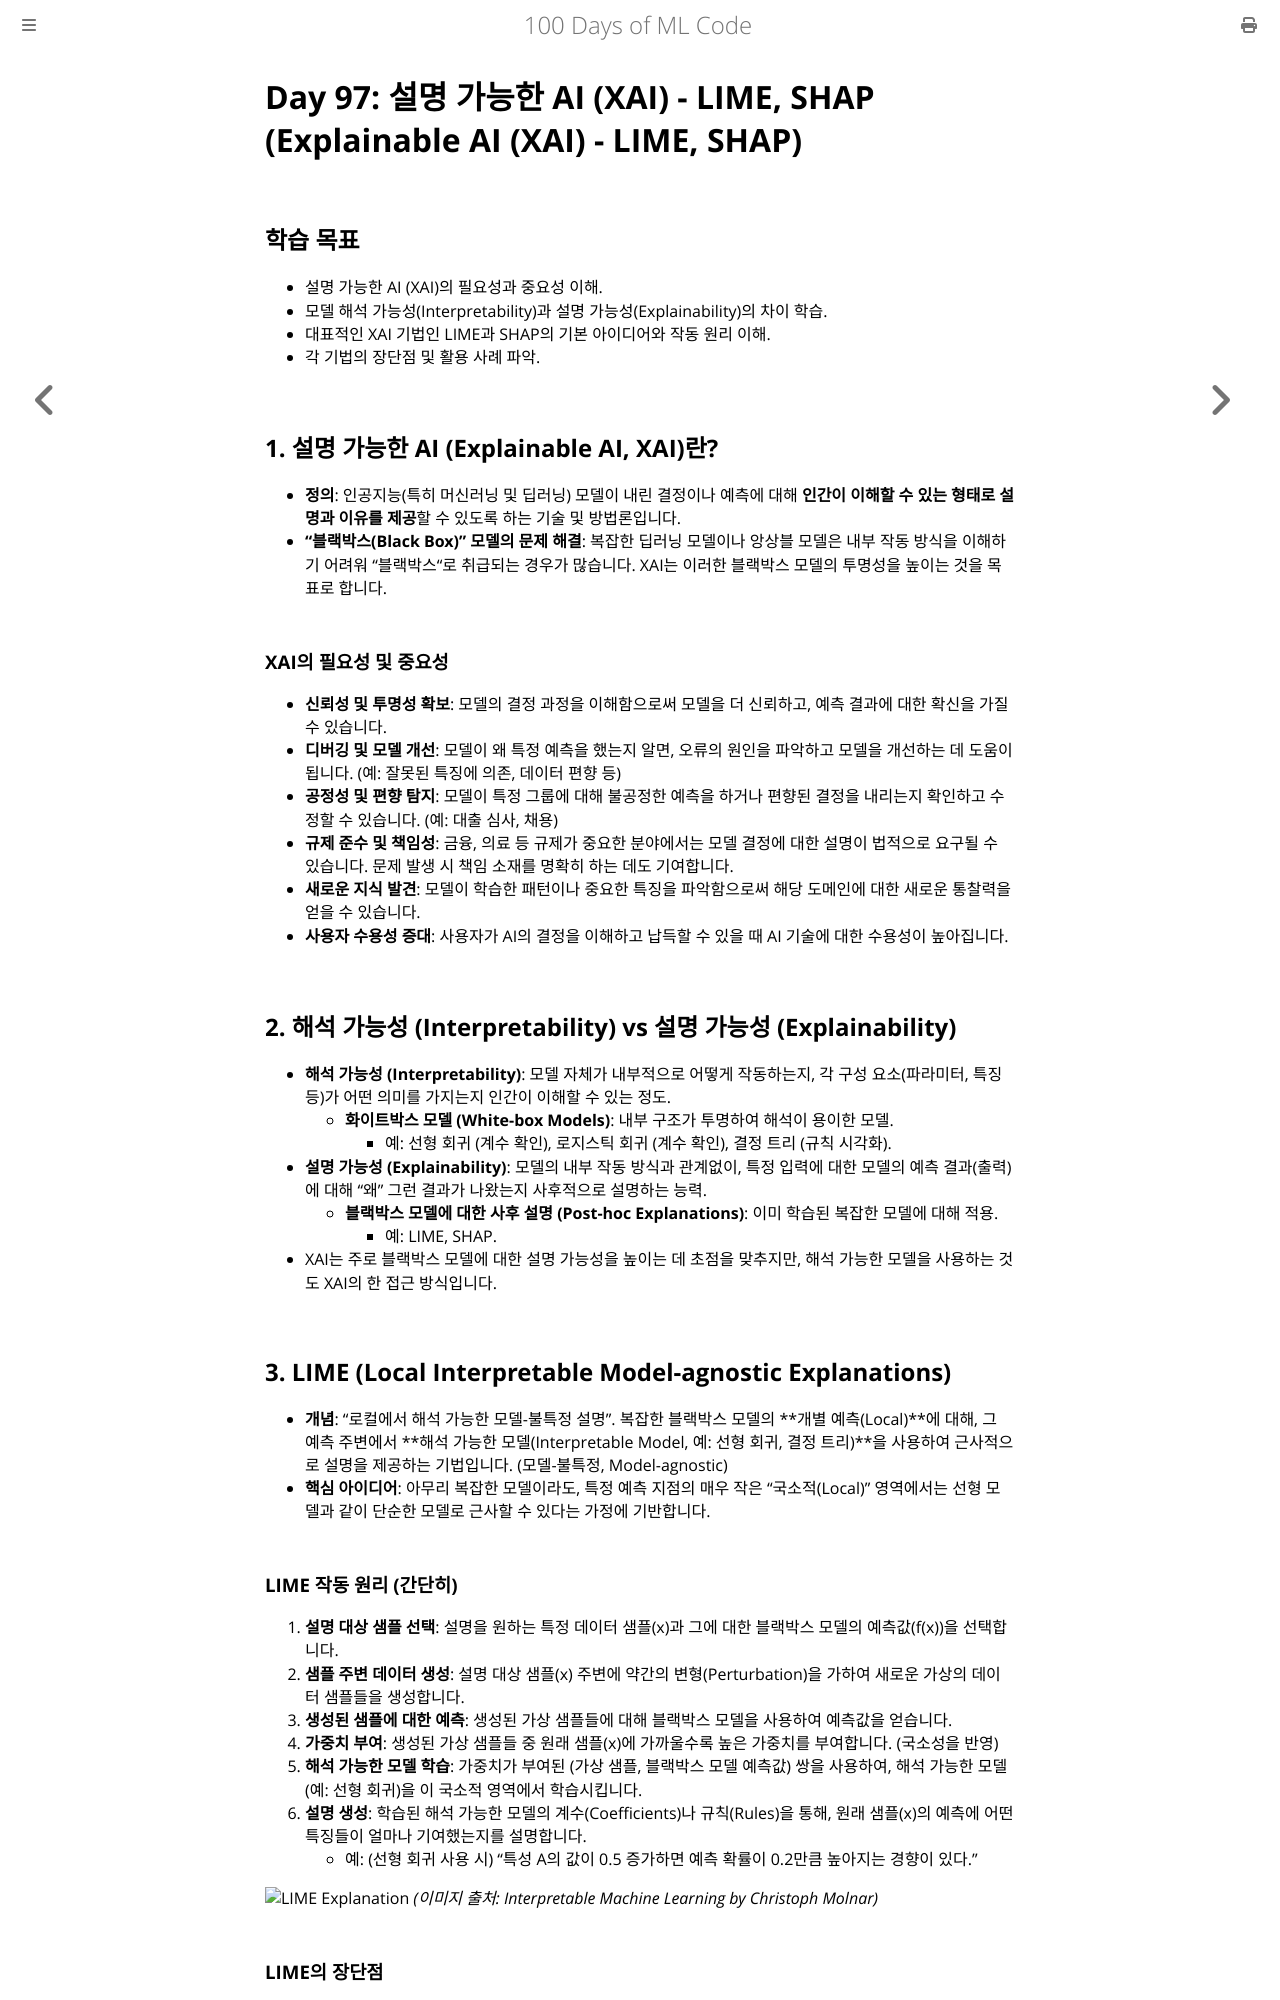

repository: partrita/100-Days-Of-ML-Code · page: Code/Day_97_Explainable_AI_XAI_LIME_SHAP.html · generator: mdbook

# Day 97: 설명 가능한 AI (XAI) - LIME, SHAP (Explainable AI (XAI) - LIME, SHAP)

## 학습 목표
- 설명 가능한 AI (XAI)의 필요성과 중요성 이해.
- 모델 해석 가능성(Interpretability)과 설명 가능성(Explainability)의 차이 학습.
- 대표적인 XAI 기법인 LIME과 SHAP의 기본 아이디어와 작동 원리 이해.
- 각 기법의 장단점 및 활용 사례 파악.

## 1. 설명 가능한 AI (Explainable AI, XAI)란?
- **정의**: 인공지능(특히 머신러닝 및 딥러닝) 모델이 내린 결정이나 예측에 대해 **인간이 이해할 수 있는 형태로 설명과 이유를 제공**할 수 있도록 하는 기술 및 방법론입니다.
- **"블랙박스(Black Box)" 모델의 문제 해결**: 복잡한 딥러닝 모델이나 앙상블 모델은 내부 작동 방식을 이해하기 어려워 "블랙박스"로 취급되는 경우가 많습니다. XAI는 이러한 블랙박스 모델의 투명성을 높이는 것을 목표로 합니다.

### XAI의 필요성 및 중요성
- **신뢰성 및 투명성 확보**: 모델의 결정 과정을 이해함으로써 모델을 더 신뢰하고, 예측 결과에 대한 확신을 가질 수 있습니다.
- **디버깅 및 모델 개선**: 모델이 왜 특정 예측을 했는지 알면, 오류의 원인을 파악하고 모델을 개선하는 데 도움이 됩니다. (예: 잘못된 특징에 의존, 데이터 편향 등)
- **공정성 및 편향 탐지**: 모델이 특정 그룹에 대해 불공정한 예측을 하거나 편향된 결정을 내리는지 확인하고 수정할 수 있습니다. (예: 대출 심사, 채용)
- **규제 준수 및 책임성**: 금융, 의료 등 규제가 중요한 분야에서는 모델 결정에 대한 설명이 법적으로 요구될 수 있습니다. 문제 발생 시 책임 소재를 명확히 하는 데도 기여합니다.
- **새로운 지식 발견**: 모델이 학습한 패턴이나 중요한 특징을 파악함으로써 해당 도메인에 대한 새로운 통찰력을 얻을 수 있습니다.
- **사용자 수용성 증대**: 사용자가 AI의 결정을 이해하고 납득할 수 있을 때 AI 기술에 대한 수용성이 높아집니다.

## 2. 해석 가능성 (Interpretability) vs 설명 가능성 (Explainability)
- **해석 가능성 (Interpretability)**: 모델 자체가 내부적으로 어떻게 작동하는지, 각 구성 요소(파라미터, 특징 등)가 어떤 의미를 가지는지 인간이 이해할 수 있는 정도.
    - **화이트박스 모델 (White-box Models)**: 내부 구조가 투명하여 해석이 용이한 모델.
        - 예: 선형 회귀 (계수 확인), 로지스틱 회귀 (계수 확인), 결정 트리 (규칙 시각화).
- **설명 가능성 (Explainability)**: 모델의 내부 작동 방식과 관계없이, 특정 입력에 대한 모델의 예측 결과(출력)에 대해 "왜" 그런 결과가 나왔는지 사후적으로 설명하는 능력.
    - **블랙박스 모델에 대한 사후 설명 (Post-hoc Explanations)**: 이미 학습된 복잡한 모델에 대해 적용.
        - 예: LIME, SHAP.
- XAI는 주로 블랙박스 모델에 대한 설명 가능성을 높이는 데 초점을 맞추지만, 해석 가능한 모델을 사용하는 것도 XAI의 한 접근 방식입니다.

## 3. LIME (Local Interpretable Model-agnostic Explanations)
- **개념**: "로컬에서 해석 가능한 모델-불특정 설명". 복잡한 블랙박스 모델의 **개별 예측(Local)**에 대해, 그 예측 주변에서 **해석 가능한 모델(Interpretable Model, 예: 선형 회귀, 결정 트리)**을 사용하여 근사적으로 설명을 제공하는 기법입니다. (모델-불특정, Model-agnostic)
- **핵심 아이디어**: 아무리 복잡한 모델이라도, 특정 예측 지점의 매우 작은 "국소적(Local)" 영역에서는 선형 모델과 같이 단순한 모델로 근사할 수 있다는 가정에 기반합니다.

### LIME 작동 원리 (간단히)
1.  **설명 대상 샘플 선택**: 설명을 원하는 특정 데이터 샘플(x)과 그에 대한 블랙박스 모델의 예측값(f(x))을 선택합니다.
2.  **샘플 주변 데이터 생성**: 설명 대상 샘플(x) 주변에 약간의 변형(Perturbation)을 가하여 새로운 가상의 데이터 샘플들을 생성합니다.
3.  **생성된 샘플에 대한 예측**: 생성된 가상 샘플들에 대해 블랙박스 모델을 사용하여 예측값을 얻습니다.
4.  **가중치 부여**: 생성된 가상 샘플들 중 원래 샘플(x)에 가까울수록 높은 가중치를 부여합니다. (국소성을 반영)
5.  **해석 가능한 모델 학습**: 가중치가 부여된 (가상 샘플, 블랙박스 모델 예측값) 쌍을 사용하여, 해석 가능한 모델(예: 선형 회귀)을 이 국소적 영역에서 학습시킵니다.
6.  **설명 생성**: 학습된 해석 가능한 모델의 계수(Coefficients)나 규칙(Rules)을 통해, 원래 샘플(x)의 예측에 어떤 특징들이 얼마나 기여했는지를 설명합니다.
    - 예: (선형 회귀 사용 시) "특성 A의 값이 0.5 증가하면 예측 확률이 0.2만큼 높아지는 경향이 있다."

![LIME Explanation](https://christophm.github.io/interpretable-ml-book/images/lime-idea-1.png)
*(이미지 출처: Interpretable Machine Learning by Christoph Molnar)*
